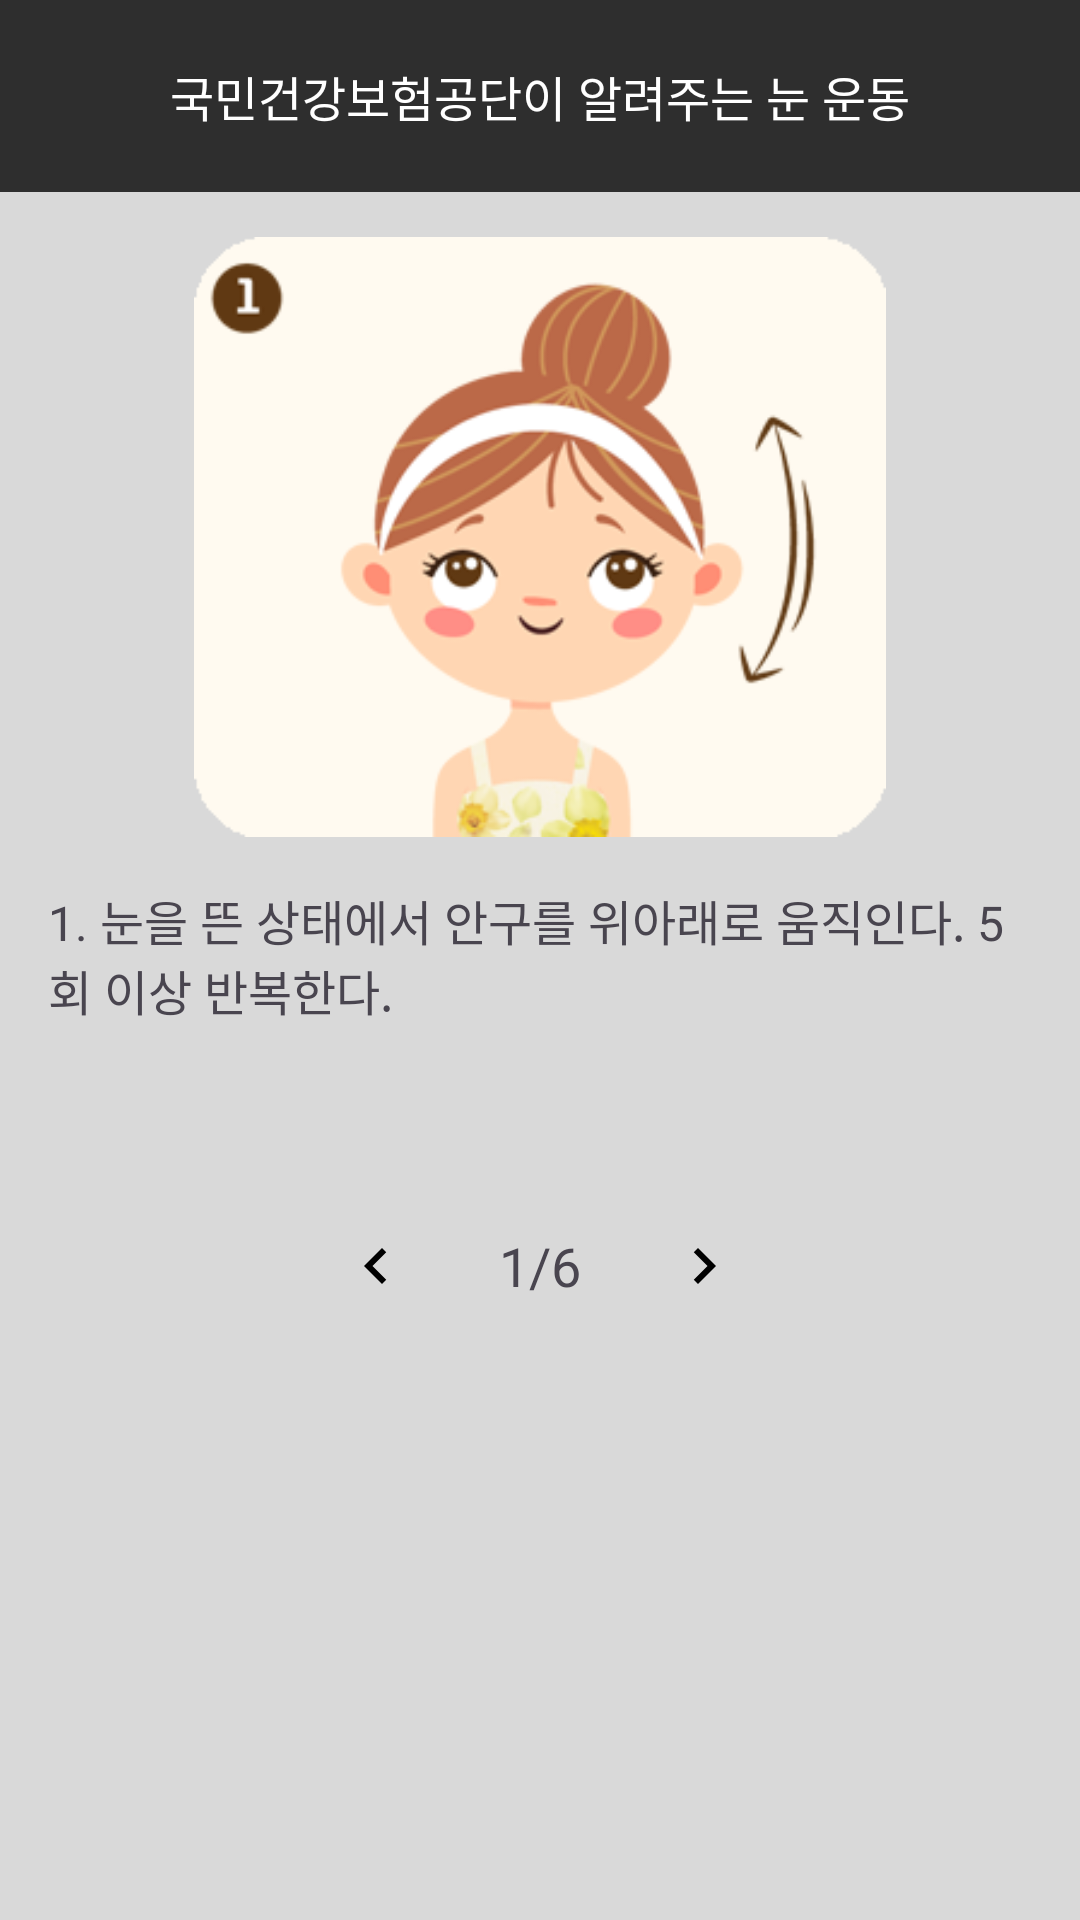

Produce the Android XML layout that renders to this screen, including the resource entries it uses.
<!-- AndroidManifest.xml: application theme Theme.Nunkkam -->
<!-- res/layout/fragment_popup.xml -->
<?xml version="1.0" encoding="utf-8"?>
<LinearLayout xmlns:android="http://schemas.android.com/apk/res/android"
    xmlns:app="http://schemas.android.com/apk/res-auto"
    android:layout_width="match_parent"
    android:layout_height="wrap_content"
    android:orientation="vertical"
    android:background="#D9D9D9">

    
    <androidx.appcompat.widget.Toolbar
        android:id="@+id/popup_toolbar"
        android:layout_width="match_parent"
        android:layout_height="?attr/actionBarSize"
        android:background="#2E2E2E"
        android:elevation="4dp">

        <TextView
            android:layout_width="wrap_content"
            android:layout_height="wrap_content"
            android:layout_gravity="center"
            android:text="국민건강보험공단이 알려주는 눈 운동"
            android:textColor="@android:color/white"
            android:fontFamily="@font/roboto_slab_black"
            android:textSize="16sp" />

    </androidx.appcompat.widget.Toolbar>

    
    <ImageView
        android:id="@+id/image"
        android:layout_width="match_parent"
        android:layout_height="200dp"
        android:layout_marginTop="15dp"
        android:contentDescription="눈 운동 이미지"
        android:scaleType="fitCenter"
        android:src="@drawable/step1" />

    
    <LinearLayout
        android:layout_width="match_parent"
        android:layout_height="wrap_content"
        android:orientation="vertical"
        android:padding="16dp">

        <TextView
            android:id="@+id/text_description"
            android:layout_width="match_parent"
            android:layout_height="90dp"
            android:textSize="16sp"
            android:minHeight="100dp"
            android:fontFamily="@font/roboto_medium"
            android:text="1. 눈을 뜬 상태에서 안구를 위아래로 움직인다. 5회 이상 반복한다." />
    </LinearLayout>

    
    <LinearLayout
        android:layout_width="match_parent"
        android:layout_height="42dp"
        android:gravity="center"
        android:orientation="horizontal"
        android:padding="4dp">

        <ImageButton
            android:id="@+id/previous_button"
            android:layout_width="50dp"
            android:layout_height="42dp"
            android:background="?attr/selectableItemBackgroundBorderless"
            android:contentDescription="이전 페이지"
            android:src="@drawable/ic_arrow_left" />

        <TextView
            android:id="@+id/page_indicator"
            android:layout_width="wrap_content"
            android:layout_height="wrap_content"
            android:layout_marginLeft="16dp"
            android:layout_marginRight="16dp"
            android:gravity="center"
            android:text="1/6"
            android:fontFamily="@font/roboto_bold"
            android:textSize="18sp" />

        <ImageButton
            android:id="@+id/next_button"
            android:layout_width="50dp"
            android:layout_height="42dp"
            android:background="?attr/selectableItemBackgroundBorderless"
            android:contentDescription="다음 페이지"
            android:src="@drawable/ic_arrow_right" />
    </LinearLayout>

</LinearLayout>
<!-- resources referenced by this layout -->
<resources>
  <!-- drawable ic_arrow_left (drawable) -->
  <?xml version="1.0" encoding="utf-8"?>
  <vector xmlns:android="http://schemas.android.com/apk/res/android"
      android:width="24dp"
      android:height="24dp"
      android:viewportWidth="24"
      android:viewportHeight="24">
  
      <path
          android:fillColor="@android:color/black"
          android:pathData="M15.41,7.41L14,6l-6,6 6,6 1.41,-1.41L10.83,12z"/>
  </vector>
  <!-- drawable ic_arrow_right (drawable) -->
  <?xml version="1.0" encoding="utf-8"?>
  <vector xmlns:android="http://schemas.android.com/apk/res/android"
      android:width="24dp"
      android:height="24dp"
      android:viewportWidth="24"
      android:viewportHeight="24">
  
      <path
          android:fillColor="@android:color/black"
          android:pathData="M8.59,16.59L10,18l6,-6 -6,-6 -1.41,1.41L13.17,12z"/>
  </vector>
  <!-- drawable step1: png bitmap (drawable, 30794 bytes) -->
  <style name="Theme.Nunkkam" parent="Base.Theme.Nunkkam" />
  <style name="Base.Theme.Nunkkam" parent="Theme.Material3.DayNight.NoActionBar">
          
          
          <item name="android:statusBarColor">@color/dark_label</item> 
          <item name="android:windowLightStatusBar">true</item> 
      </style>
  <color name="dark_label">#505050</color>
</resources>
